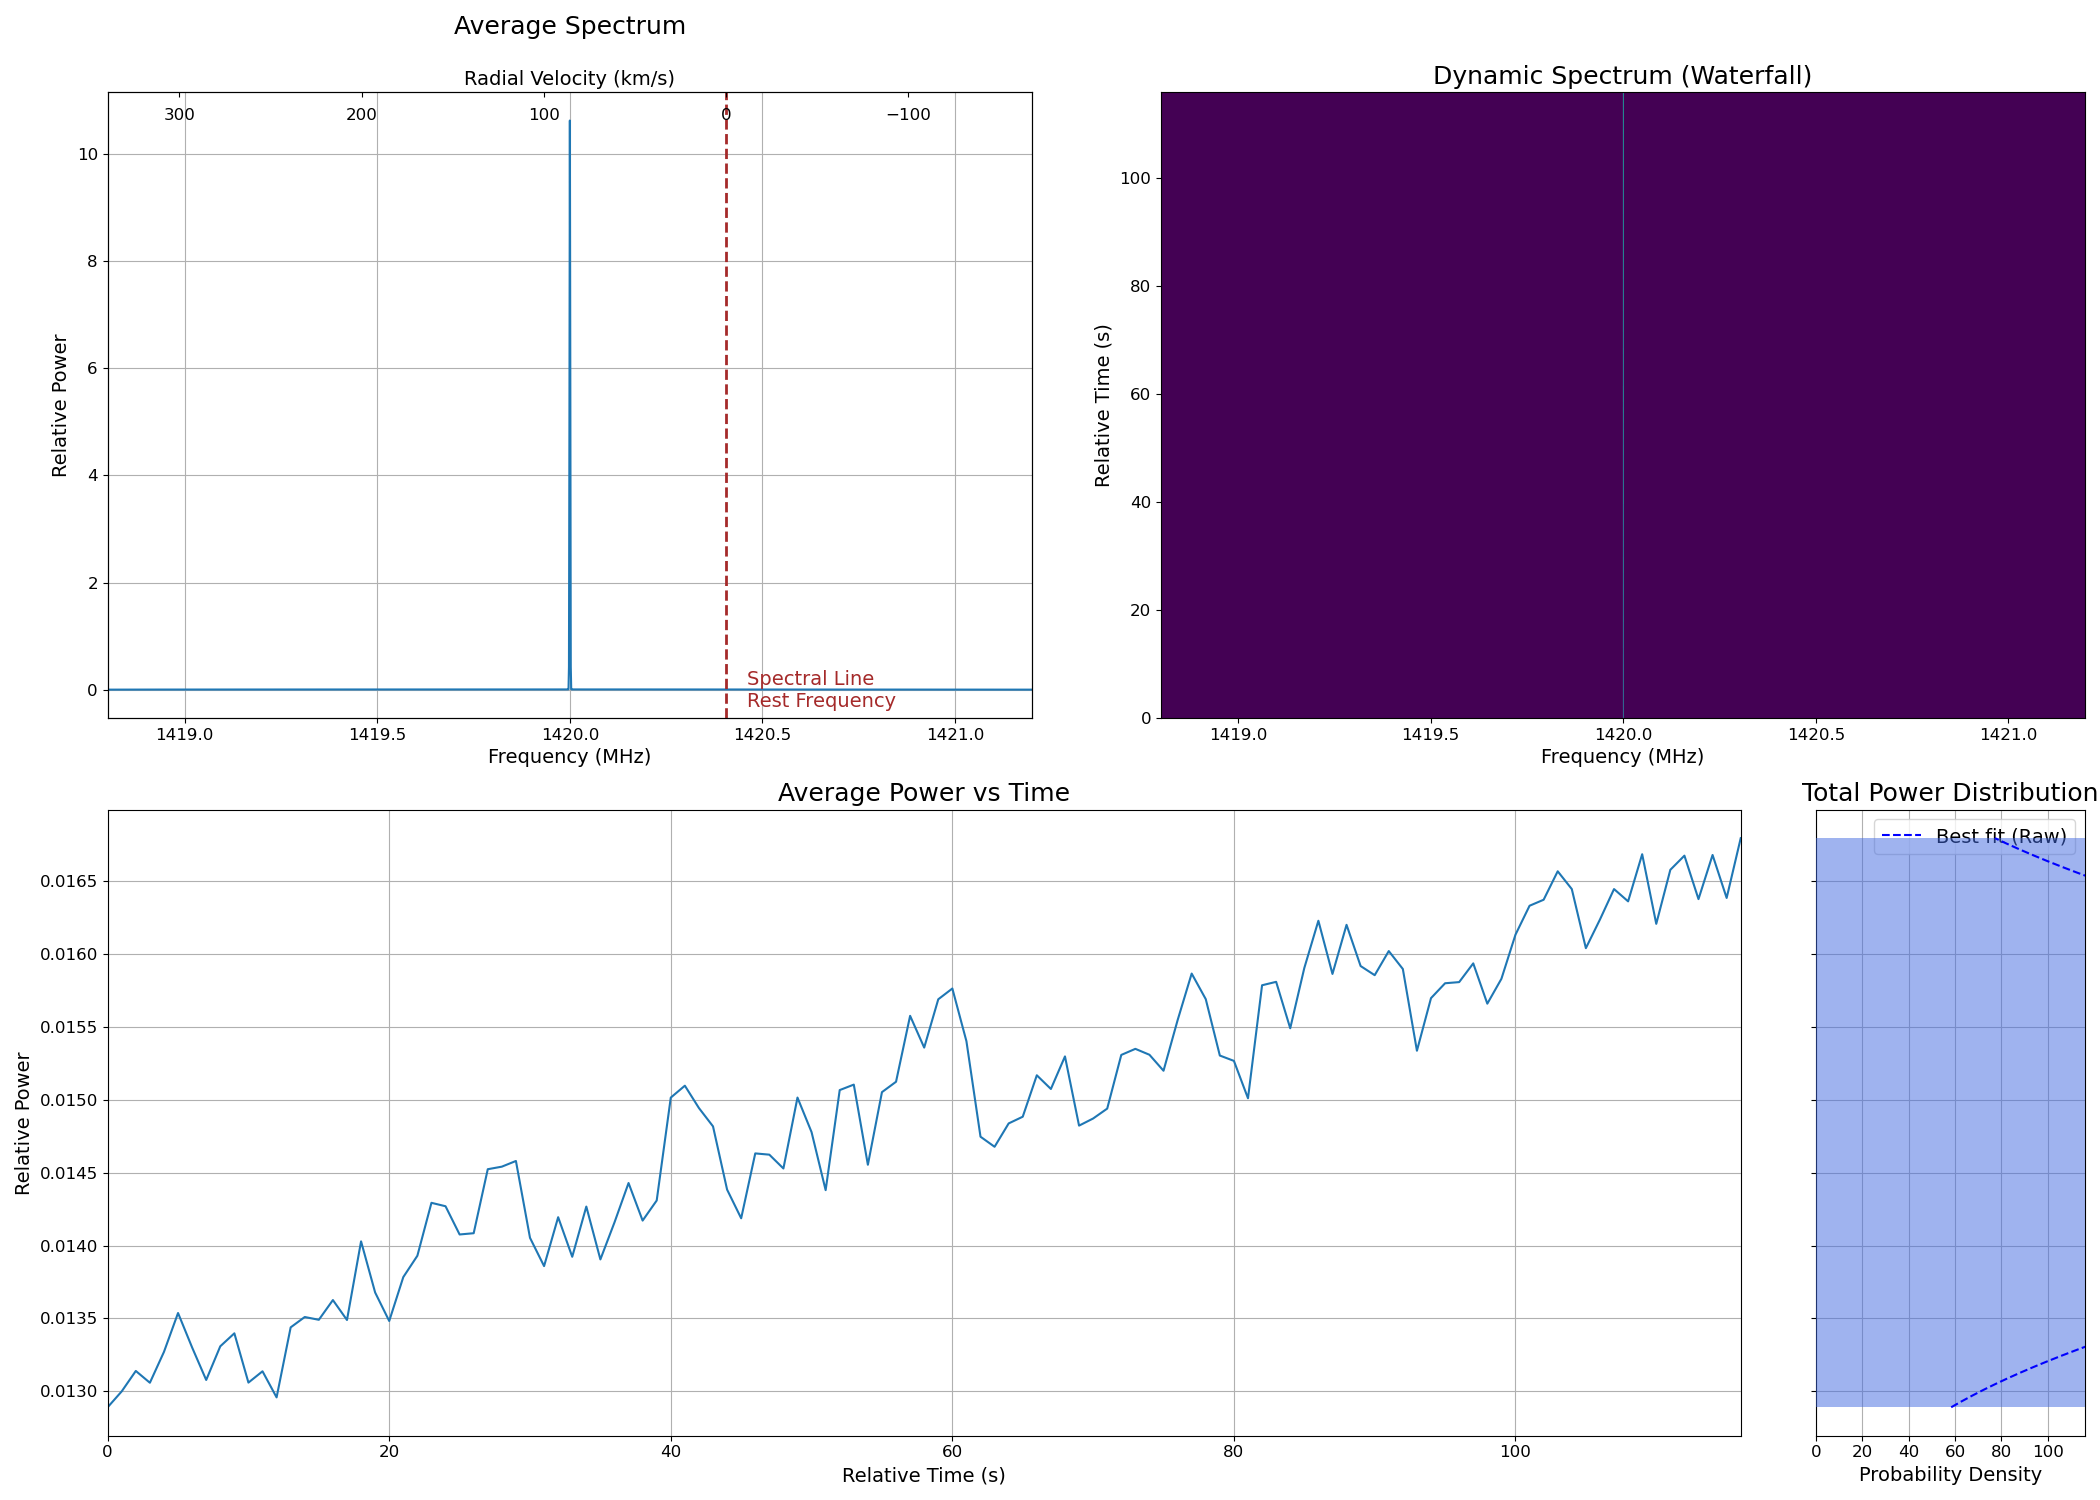

Source data for this figure (header and first rows):
1418.800000, 0.001592
1419, 0.001586
1419, 0.001583
1419, 0.001583
1419, 0.001575
1419, 0.001569
1419, 0.001569
1419, 0.001571
1419, 0.001572
1419, 0.001566
1419, 0.001569
1419, 0.001575
1419, 0.001576
1419, 0.001581
1419, 0.001585
1419, 0.001591
1419, 0.001592
1419, 0.001593
1419, 0.001602
1419, 0.001608
1419, 0.001609
1419, 0.001619
1419, 0.001628
1419, 0.001631
1419, 0.001639
1419, 0.001644
1419, 0.001654
1419, 0.001667
1419, 0.001675
1419, 0.001684
1419, 0.001697
1419, 0.001702
1419, 0.001707
1419, 0.001716
1419, 0.001724
1419, 0.001731
1419, 0.001746
1419, 0.001759
1419, 0.001768
1419, 0.001779
1419, 0.001802
1419, 0.001821
1419, 0.001832
1419, 0.001845
1419, 0.001863
1419, 0.001877
1419, 0.001891
1419, 0.001907
1419, 0.001925
1419, 0.001944
1419, 0.001958
1419, 0.001970
1419, 0.001983
1419, 0.001995
1419, 0.002008
1419, 0.002023
1419, 0.002043
1419, 0.002065
1419, 0.002084
1419, 0.002101
1419, 0.002120
... 1,987 more rows
